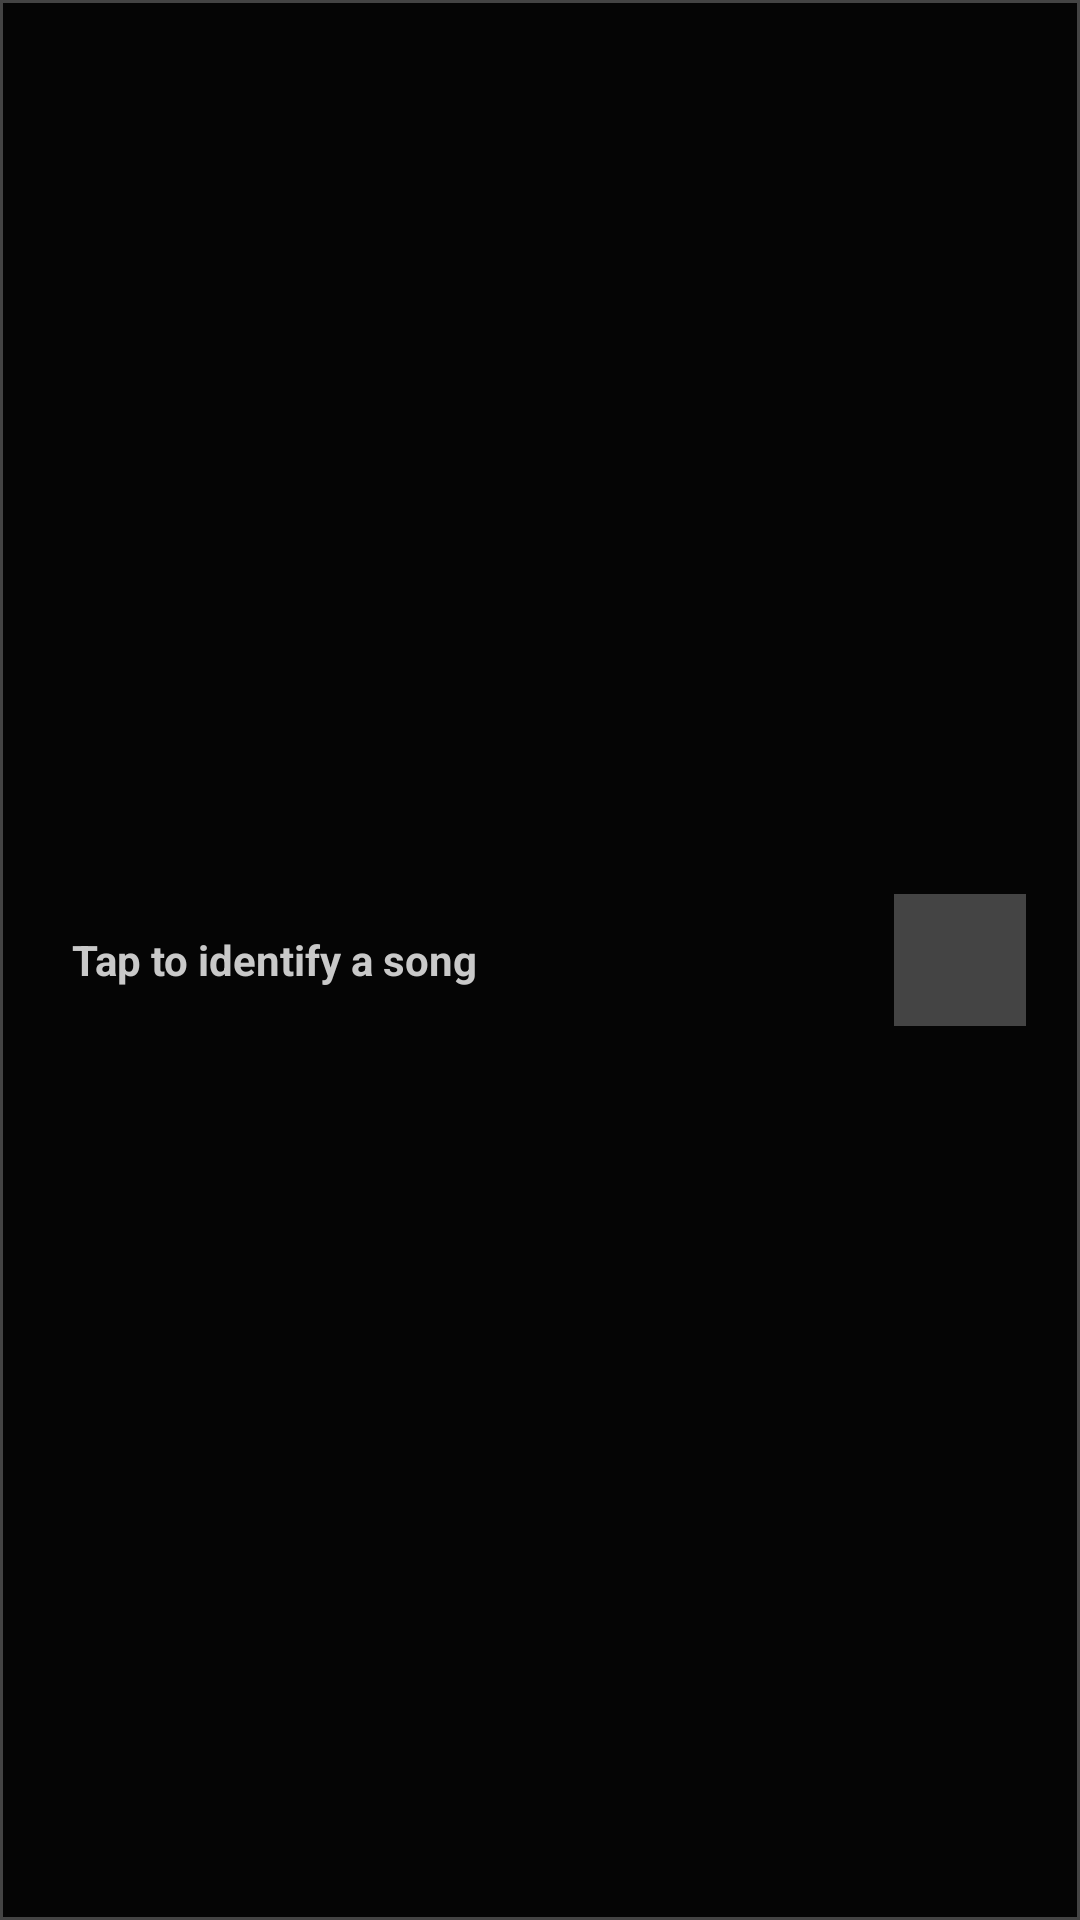

Android layout source for this screen:
<!-- AndroidManifest.xml: application theme Theme.RoofyMusic -->
<!-- res/layout/widget_recognizer_wide.xml -->
<?xml version="1.0" encoding="utf-8"?>
<LinearLayout xmlns:android="http://schemas.android.com/apk/res/android"
    android:id="@android:id/background"
    android:layout_width="match_parent"
    android:layout_height="match_parent"
    android:orientation="horizontal"
    android:background="@drawable/widget_background"
    android:paddingStart="12dp"
    android:paddingEnd="12dp"
    android:paddingTop="8dp"
    android:paddingBottom="8dp"
    android:gravity="center_vertical"
    android:theme="@style/Theme.Widget.RoofyMusic">

    
    <ImageView
        android:id="@+id/widget_recognizer_album_art"
        android:layout_width="48dp"
        android:layout_height="48dp"
        android:scaleType="centerCrop"
        android:visibility="gone"
        android:contentDescription="@string/album_art" />

    
    <LinearLayout
        android:id="@+id/widget_recognizer_text_area"
        android:layout_width="0dp"
        android:layout_height="wrap_content"
        android:layout_weight="1"
        android:orientation="vertical"
        android:gravity="center_vertical"
        android:layout_marginStart="12dp"
        android:layout_marginEnd="12dp">

        <TextView
            android:id="@+id/widget_recognizer_song_title"
            android:layout_width="match_parent"
            android:layout_height="wrap_content"
            android:textSize="14sp"
            android:textStyle="bold"
            android:textColor="@color/widget_text_primary"
            android:maxLines="1"
            android:ellipsize="end"
            android:text="@string/widget_recognizer_tap_to_search" />

        <TextView
            android:id="@+id/widget_recognizer_artist_name"
            android:layout_width="match_parent"
            android:layout_height="wrap_content"
            android:textSize="12sp"
            android:textColor="@color/widget_text_secondary"
            android:maxLines="1"
            android:ellipsize="end"
            android:layout_marginTop="2dp"
            android:visibility="gone" />

    </LinearLayout>

    
    <FrameLayout
        android:layout_width="56dp"
        android:layout_height="56dp">

        
        <ImageView
            android:id="@+id/widget_recognizer_pulse"
            android:layout_width="56dp"
            android:layout_height="56dp"
            android:layout_gravity="center"
            android:src="@drawable/widget_mic_pulse_idle"
            android:contentDescription="@null" />

        
        <FrameLayout
            android:id="@+id/widget_recognizer_mic_container"
            android:layout_width="44dp"
            android:layout_height="44dp"
            android:layout_gravity="center"
            android:background="@drawable/widget_mic_button_bg">

            <ImageView
                android:layout_width="22dp"
                android:layout_height="22dp"
                android:layout_gravity="center"
                android:src="@drawable/ic_widget_mic"
                android:contentDescription="@string/widget_recognizer_mic_desc" />

        </FrameLayout>

    </FrameLayout>

</LinearLayout>
<!-- resources referenced by this layout -->
<resources>
  <color name="widget_text_primary">#C9C9C9</color>
  <color name="widget_text_secondary">#8A8A8A</color>
  <!-- drawable widget_background (drawable) -->
  <?xml version="1.0" encoding="utf-8"?>
  <shape xmlns:android="http://schemas.android.com/apk/res/android"
      android:shape="rectangle">
      <solid android:color="#050505" />
      <stroke android:width="1dp" android:color="#444444" />
  </shape>
  <!-- drawable widget_mic_button_bg (drawable) -->
  <?xml version="1.0" encoding="utf-8"?>
  <shape xmlns:android="http://schemas.android.com/apk/res/android"
      android:shape="rectangle">
      <solid android:color="#444444" />
      <size android:width="44dp" android:height="44dp" />
  </shape>
  <!-- drawable widget_mic_pulse_idle (drawable) -->
  <?xml version="1.0" encoding="utf-8"?>
  <shape xmlns:android="http://schemas.android.com/apk/res/android"
      android:shape="rectangle">
      <solid android:color="@android:color/transparent" />
      <size android:width="56dp" android:height="56dp" />
  </shape>
  <string name="album_art">Album art</string>
  <string name="widget_recognizer_mic_desc">Identify a song</string>
  <string name="widget_recognizer_tap_to_search">Tap to identify a song</string>
  <style name="Theme.Widget.RoofyMusic" parent="@android:style/Theme.DeviceDefault.DayNight">
          <item name="android:colorBackground">#050505</item>
          <item name="android:fontFamily">monospace</item>
          <item name="android:windowNoTitle">true</item>
      </style>
  <style name="Theme.RoofyMusic" parent="android:Theme.Material.Light.NoActionBar">
          <item name="android:windowContentOverlay">@null</item>
          <item name="android:windowDrawsSystemBarBackgrounds">true</item>
          <item name="android:windowMinWidthMinor">100%</item>
          <item name="android:windowMinWidthMajor">100%</item>
          <item name="android:windowNoTitle">true</item>
          <item name="android:windowBackground">#050505</item>
          <item name="android:enforceNavigationBarContrast" tools:ignore="NewApi">false</item>
          <item name="android:statusBarColor">@android:color/transparent</item>
          <item name="android:navigationBarColor">@android:color/transparent</item>
      </style>
</resources>
